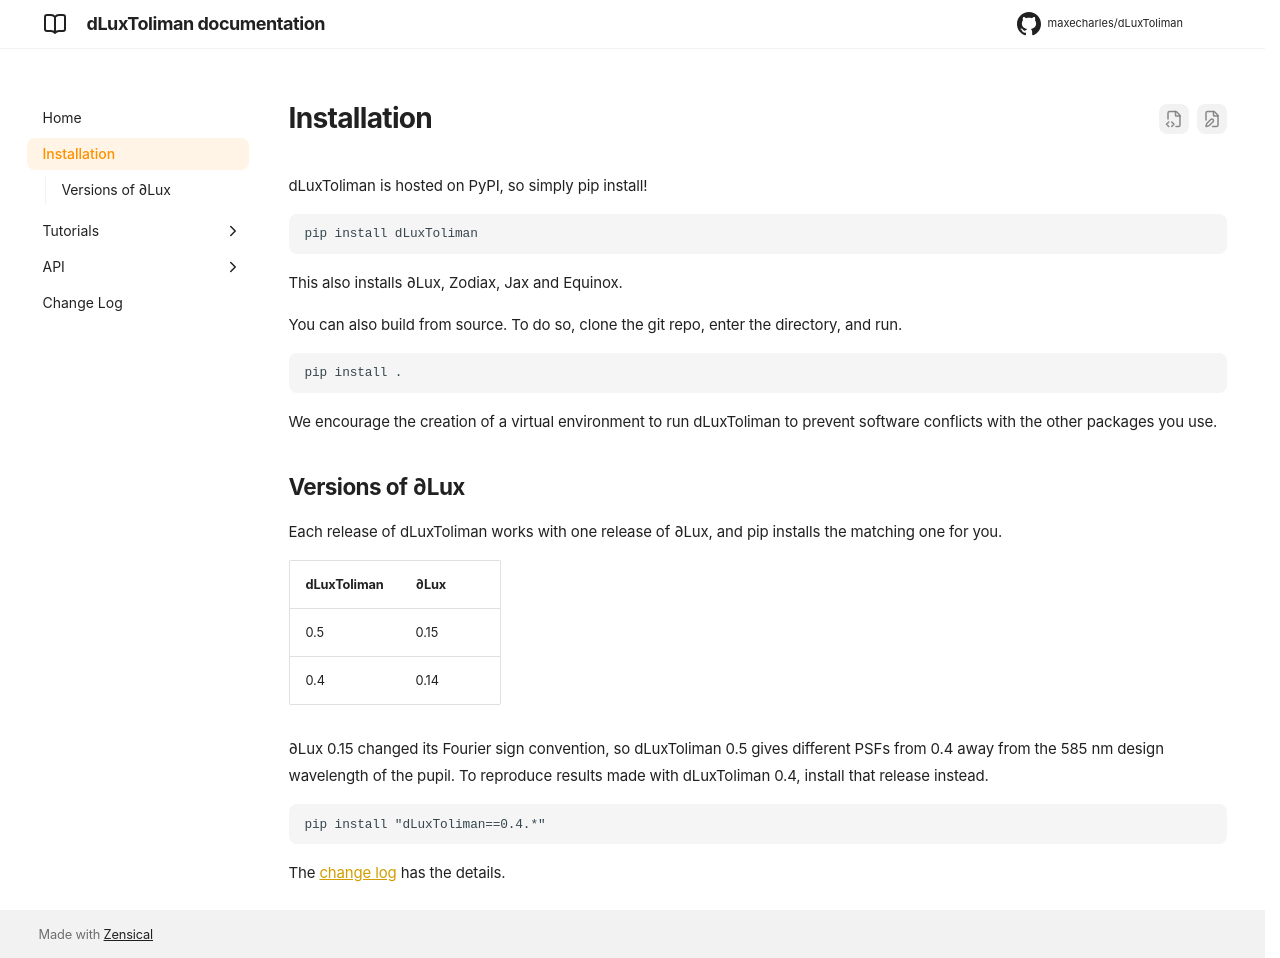

repository: maxecharles/dLuxToliman · page: 0.5.1/installation/index.html · generator: mkdocs

# Installation

dLuxToliman is hosted on PyPI, so simply pip install!

```
pip install dLuxToliman
```

This also installs ∂Lux, Zodiax, Jax and Equinox.

You can also build from source. To do so, clone the git repo, enter the directory, and run.

```
pip install .
```

We encourage the creation of a virtual environment to run dLuxToliman to prevent software conflicts with the other packages you use.

## Versions of ∂Lux

Each release of dLuxToliman works with one release of ∂Lux, and pip installs the matching one for you.

| dLuxToliman | ∂Lux |
| ----------- | ---- |
| 0.5         | 0.15 |
| 0.4         | 0.14 |

∂Lux 0.15 changed its Fourier sign convention, so dLuxToliman 0.5 gives different PSFs from 0.4 away from the 585 nm design wavelength of the pupil. To reproduce results made with dLuxToliman 0.4, install that release instead.

```
pip install "dLuxToliman==0.4.*"
```

The [change log](changelog.md) has the details.
